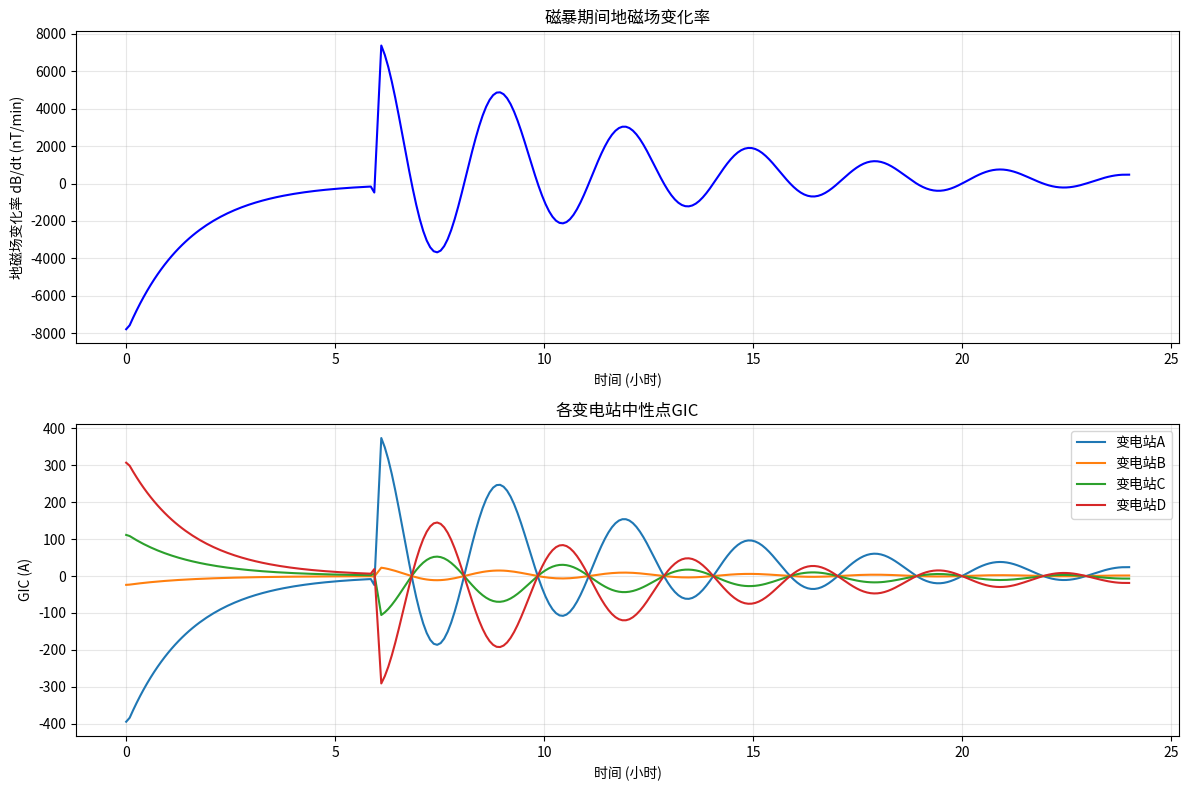

This figure's Python source:
import numpy as np
import matplotlib.pyplot as plt
from dataclasses import dataclass
from typing import List, Dict, Tuple
import math


@dataclass
class Substation:
    id: int
    name: str
    x: float
    y: float
    grounding_resistance: float


@dataclass
class TransmissionLine:
    id: int
    from_substation: int
    to_substation: int
    length: float
    resistance: float


class GICCalculator:
    def __init__(self):
        self.substations: Dict[int, Substation] = {}
        self.lines: List[TransmissionLine] = []
        self.conductivity = 0.01

    def add_substation(self, substation: Substation):
        self.substations[substation.id] = substation

    def add_line(self, line: TransmissionLine):
        self.lines.append(line)

    def calculate_electric_field(self, dB_dt: np.ndarray, 
                                   lat: float = 40.0) -> np.ndarray:
        earth_radius = 6371000.0
        lat_rad = math.radians(lat)
        E = 2 * math.pi * earth_radius * np.cos(lat_rad) * dB_dt / 86400.0
        return E * 1e-9

    def calculate_line_voltage(self, line: TransmissionLine, 
                                 E: np.ndarray, angle: float = 0.0) -> np.ndarray:
        angle_rad = math.radians(angle)
        sub1 = self.substations[line.from_substation]
        sub2 = self.substations[line.to_substation]
        
        dx = sub2.x - sub1.x
        dy = sub2.y - sub1.y
        line_length = math.sqrt(dx**2 + dy**2)
        
        if line_length > 0:
            cos_theta = dx / line_length
            sin_theta = dy / line_length
        else:
            cos_theta = 1.0
            sin_theta = 0.0
        
        E_eff = E * (cos_theta * math.cos(angle_rad) + sin_theta * math.sin(angle_rad))
        V = E_eff * line.length * 1000.0
        
        return V

    def build_nodal_matrix(self) -> Tuple[np.ndarray, List[int]]:
        n = len(self.substations)
        node_ids = sorted(self.substations.keys())
        node_idx = {nid: i for i, nid in enumerate(node_ids)}
        
        Y = np.zeros((n, n))
        
        for line in self.lines:
            i = node_idx[line.from_substation]
            j = node_idx[line.to_substation]
            y = 1.0 / line.resistance
            
            Y[i, i] += y
            Y[j, j] += y
            Y[i, j] -= y
            Y[j, i] -= y
        
        for nid in node_ids:
            i = node_idx[nid]
            yg = 1.0 / self.substations[nid].grounding_resistance
            Y[i, i] += yg
        
        return Y, node_ids

    def calculate_gic(self, dB_dt: np.ndarray, 
                        e_field_angle: float = 0.0,
                        lat: float = 40.0) -> Dict[int, np.ndarray]:
        E = self.calculate_electric_field(dB_dt, lat)
        
        n = len(self.substations)
        node_ids = sorted(self.substations.keys())
        node_idx = {nid: i for i, nid in enumerate(node_ids)}
        
        Y, _ = self.build_nodal_matrix()
        
        n_times = len(dB_dt) if hasattr(dB_dt, '__len__') else 1
        V = np.zeros((n, n_times))
        J = np.zeros((n, n_times))
        
        for t in range(n_times):
            I = np.zeros(n)
            for line in self.lines:
                i = node_idx[line.from_substation]
                j = node_idx[line.to_substation]
                V_line = self.calculate_line_voltage(line, E[t], e_field_angle)
                y = 1.0 / line.resistance
                I[i] += V_line * y
                I[j] -= V_line * y
            
            try:
                V[:, t] = np.linalg.solve(Y, I)
            except np.linalg.LinAlgError:
                V[:, t] = np.linalg.lstsq(Y, I, rcond=None)[0]
        
        for nid in node_ids:
            i = node_idx[nid]
            J[i, :] = V[i, :] / self.substations[nid].grounding_resistance
        
        gic_results = {}
        for nid in node_ids:
            i = node_idx[nid]
            gic_results[nid] = J[i, :]
        
        return gic_results


def create_sample_grid() -> GICCalculator:
    calc = GICCalculator()
    
    calc.add_substation(Substation(1, "变电站A", 0, 0, 0.5))
    calc.add_substation(Substation(2, "变电站B", 100, 0, 0.3))
    calc.add_substation(Substation(3, "变电站C", 50, 80, 0.4))
    calc.add_substation(Substation(4, "变电站D", 150, 60, 0.6))
    
    calc.add_line(TransmissionLine(1, 1, 2, 100, 0.05))
    calc.add_line(TransmissionLine(2, 1, 3, 95, 0.048))
    calc.add_line(TransmissionLine(3, 2, 3, 90, 0.045))
    calc.add_line(TransmissionLine(4, 2, 4, 70, 0.035))
    calc.add_line(TransmissionLine(5, 3, 4, 100, 0.05))
    
    return calc


def generate_storm_profile(duration_hours: float = 24.0, 
                             dt_minutes: float = 5.0) -> Tuple[np.ndarray, np.ndarray]:
    n_points = int(duration_hours * 60 / dt_minutes)
    t = np.linspace(0, duration_hours, n_points)
    
    main_phase = 6.0
    peak_time = 12.0
    
    dB = np.zeros_like(t)
    for i, ti in enumerate(t):
        if ti < main_phase:
            dB[i] = -200 * (1 - np.exp(-ti / 1.5))
        else:
            decay = ti - main_phase
            dB[i] = -200 * np.exp(-decay / 8.0) + 50 * np.sin(2 * np.pi * (ti - peak_time) / 3.0) * np.exp(-decay / 6.0)
    
    dB_dt = np.gradient(dB, t / 60.0)
    
    return t, dB_dt


def main():
    calc = create_sample_grid()
    t, dB_dt = generate_storm_profile(duration_hours=24.0, dt_minutes=5.0)
    
    gic_results = calc.calculate_gic(dB_dt, e_field_angle=45.0, lat=40.0)
    
    print("=" * 60)
    print("地磁感应电流(GIC)计算结果")
    print("=" * 60)
    
    max_gic = {}
    for sid, gic in gic_results.items():
        sub = calc.substations[sid]
        max_gic[sid] = np.max(np.abs(gic))
        print(f"\n{sub.name}:")
        print(f"  最大GIC: {max_gic[sid]:.2f} A")
        print(f"  平均GIC: {np.mean(np.abs(gic)):.2f} A")
    
    print("\n" + "=" * 60)
    print("电网拓扑信息:")
    print("=" * 60)
    for sub in calc.substations.values():
        print(f"\n{sub.name}:")
        print(f"  接地电阻: {sub.grounding_resistance} Ω")
    
    print(f"\n输电线路数量: {len(calc.lines)}")
    print(f"变电站数量: {len(calc.substations)}")
    
    plt.figure(figsize=(12, 8))
    
    plt.subplot(2, 1, 1)
    plt.plot(t, dB_dt, 'b-', linewidth=1.5)
    plt.xlabel('时间 (小时)')
    plt.ylabel('地磁场变化率 dB/dt (nT/min)')
    plt.title('磁暴期间地磁场变化率')
    plt.grid(True, alpha=0.3)
    
    plt.subplot(2, 1, 2)
    for sid, gic in gic_results.items():
        sub = calc.substations[sid]
        plt.plot(t, gic, label=f'{sub.name}', linewidth=1.5)
    plt.xlabel('时间 (小时)')
    plt.ylabel('GIC (A)')
    plt.title('各变电站中性点GIC')
    plt.legend()
    plt.grid(True, alpha=0.3)
    
    plt.tight_layout()
    plt.savefig('gic_results.png', dpi=150)
    print("\n结果图已保存为: gic_results.png")


if __name__ == "__main__":
    main()
